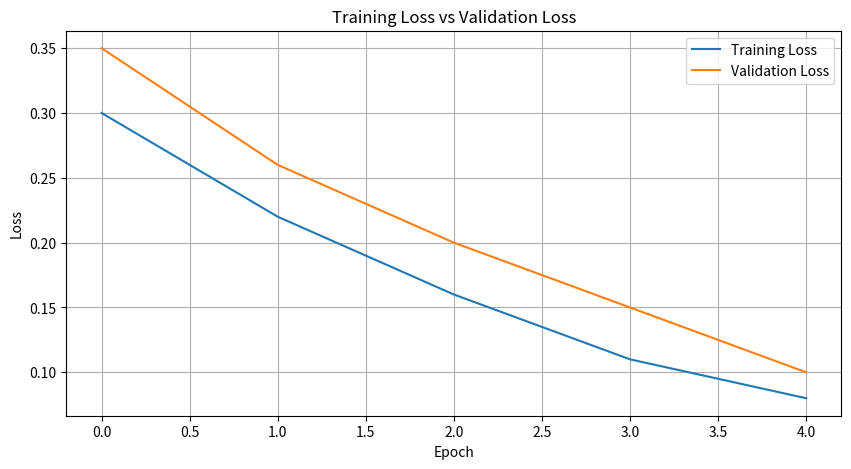
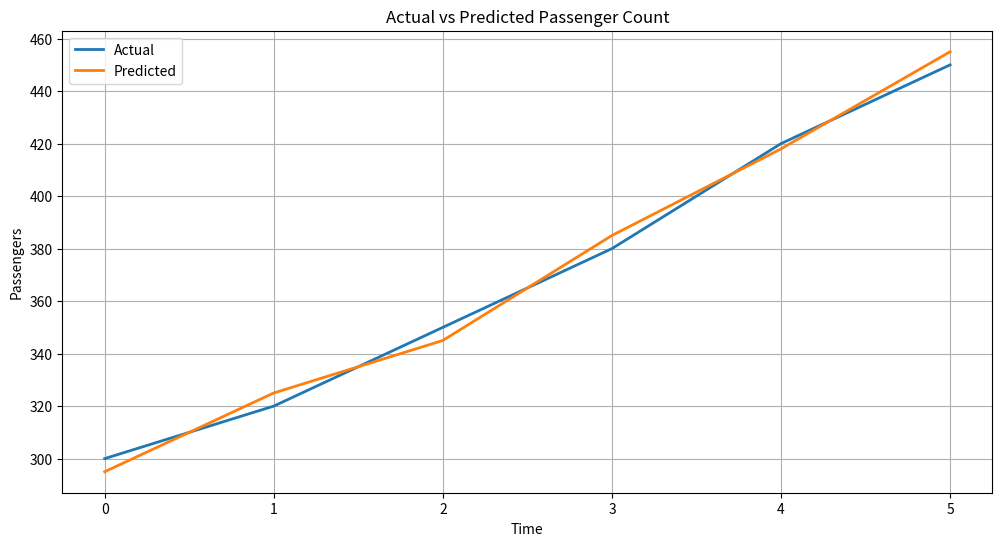
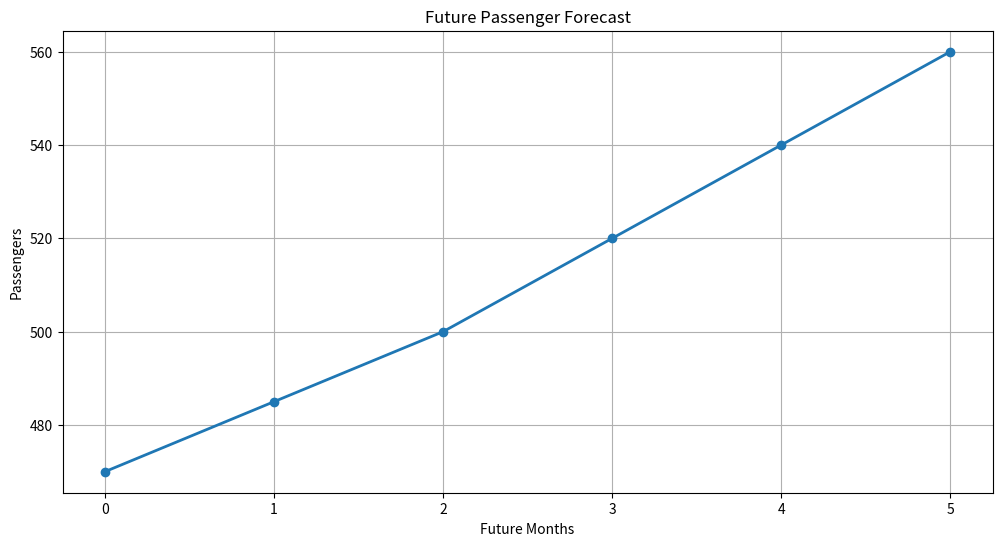

Reproduce these figures in Python, in order.
"""
====================================================
Module : visualisation.py

Project: Airline Passenger Forecasting

Purpose: Visualize Model Performance
====================================================
"""

import os
import matplotlib.pyplot as plt


class Visualizer:
    """
    Visualize the model performance.
    """

    def __init__(self):
        # Create outputs folder if it doesn't exist
        os.makedirs("outputs", exist_ok=True)

    def plot_training_loss(self, history):
        """
        Plot Training Loss and Validation Loss.
        """

        plt.figure(figsize=(10, 5))

        plt.plot(
            history.history["loss"],
            label="Training Loss"
        )

        plt.plot(
            history.history["val_loss"],
            label="Validation Loss"
        )

        plt.title("Training Loss vs Validation Loss")
        plt.xlabel("Epoch")
        plt.ylabel("Loss")
        plt.legend()
        plt.grid(True)

        plt.savefig("outputs/loss_curve.png")

        plt.show()

        print("Training Loss Graph Saved Successfully.")

    def plot_predictions(self, actual, predicted):
        """
        Plot Actual vs Predicted Passenger Counts.
        """

        plt.figure(figsize=(12, 6))

        plt.plot(
            actual,
            label="Actual",
            linewidth=2
        )

        plt.plot(
            predicted,
            label="Predicted",
            linewidth=2
        )

        plt.title("Actual vs Predicted Passenger Count")
        plt.xlabel("Time")
        plt.ylabel("Passengers")
        plt.legend()
        plt.grid(True)

        plt.savefig("outputs/prediction.png")

        plt.show()

        print("Prediction Graph Saved Successfully.")

    def plot_future_forecast(self, future_values):
        """
        Plot Future Forecast.
        """

        plt.figure(figsize=(12, 6))

        plt.plot(
            future_values,
            marker="o",
            linewidth=2
        )

        plt.title("Future Passenger Forecast")
        plt.xlabel("Future Months")
        plt.ylabel("Passengers")
        plt.grid(True)

        plt.savefig("outputs/forecast.png")

        plt.show()

        print("Forecast Graph Saved Successfully.")


if __name__ == "__main__":

    print("visualisation.py started")

    import numpy as np

    class DummyHistory:

        history = {
            "loss": [0.30, 0.22, 0.16, 0.11, 0.08],
            "val_loss": [0.35, 0.26, 0.20, 0.15, 0.10]
        }

    history = DummyHistory()

    actual = np.array([300, 320, 350, 380, 420, 450])

    predicted = np.array([295, 325, 345, 385, 418, 455])

    future = np.array([470, 485, 500, 520, 540, 560])

    visualizer = Visualizer()

    visualizer.plot_training_loss(history)

    visualizer.plot_predictions(actual, predicted)

    visualizer.plot_future_forecast(future)

    print("Visualization Completed Successfully.")
